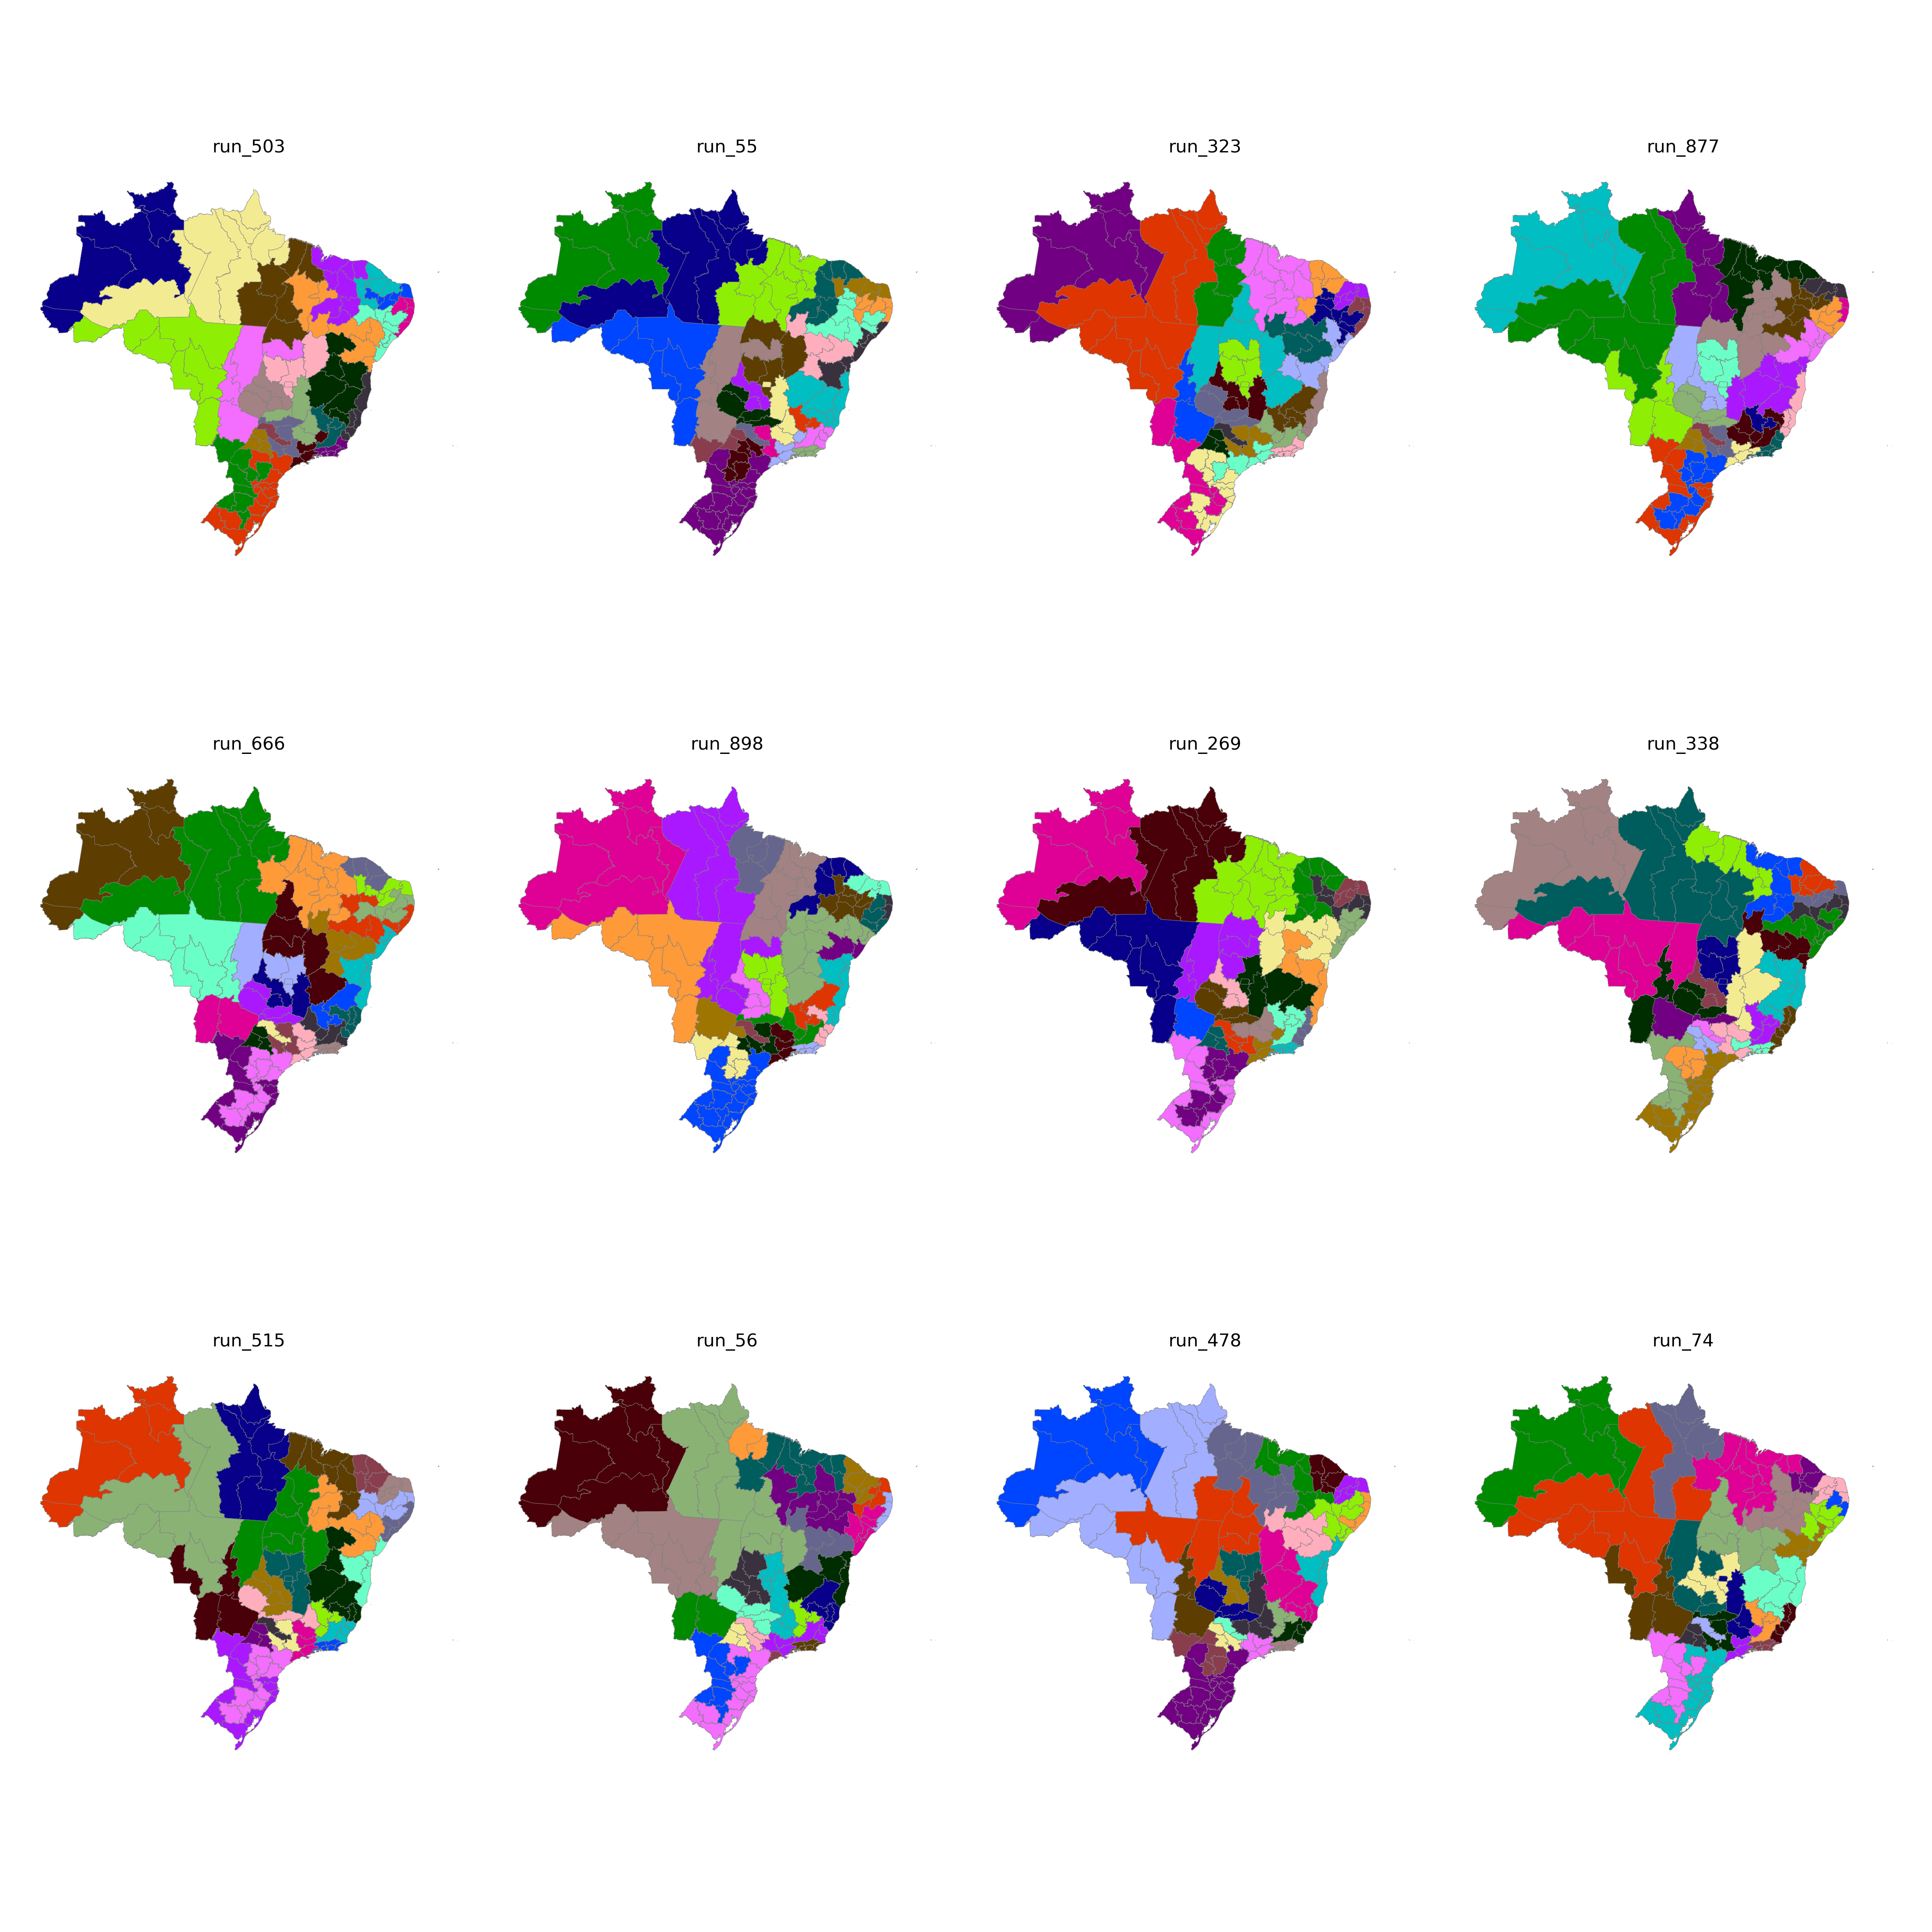

The data file committed next to this chart (first rows):
CD_RGINT, cluster
1101, 11
1102, 11
1201, 11
1202, 23
1301, 23
1302, 23
1303, 1
1304, 1
1401, 23
1402, 23
1501, 1
1502, 14
1503, 15
1504, 15
1505, 1
1506, 1
1507, 1
1601, 1
1602, 1
1701, 15
1702, 15
1703, 15
2101, 14
2102, 14
2103, 14
2104, 14
2105, 14
2201, 14
2202, 14
2203, 22
2204, 14
2205, 16
2206, 14
2301, 13
2302, 13
2303, 13
2304, 22
2305, 13
2306, 13
2401, 12
2402, 12
2403, 12
2501, 19
2502, 20
2503, 12
2504, 12
2601, 19
2602, 20
2603, 20
2604, 20
2701, 20
2702, 20
2801, 22
2802, 22
2901, 22
2902, 22
2903, 21
2904, 17
2905, 16
2906, 16
... 73 more rows
